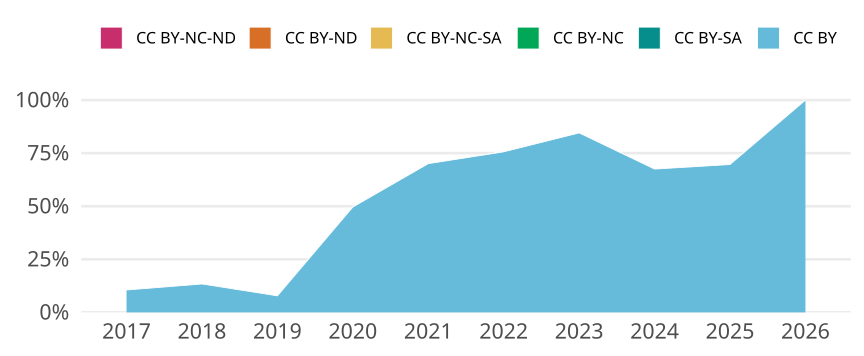

The data file committed next to this chart (first rows):
cr_year, jn_all, cc, cc_total, prop
2017, 161, CC BY, 17, 0.1056
2017, 161, CC BY-SA, 0, 0
2017, 161, CC BY-NC, 0, 0
2017, 161, CC BY-NC-SA, 0, 0
2017, 161, CC BY-ND, 0, 0
2017, 161, CC BY-NC-ND, 0, 0
2018, 157, CC BY, 21, 0.1338
2018, 157, CC BY-SA, 0, 0
2018, 157, CC BY-NC, 0, 0
2018, 157, CC BY-NC-SA, 0, 0
2018, 157, CC BY-ND, 0, 0
2018, 157, CC BY-NC-ND, 0, 0
2019, 154, CC BY, 12, 0.07792
2019, 154, CC BY-SA, 0, 0
2019, 154, CC BY-NC, 0, 0
2019, 154, CC BY-NC-SA, 0, 0
2019, 154, CC BY-ND, 0, 0
2019, 154, CC BY-NC-ND, 0, 0
2020, 129, CC BY, 64, 0.4961
2020, 129, CC BY-SA, 0, 0
2020, 129, CC BY-NC, 0, 0
2020, 129, CC BY-NC-SA, 0, 0
2020, 129, CC BY-ND, 0, 0
2020, 129, CC BY-NC-ND, 0, 0
2021, 177, CC BY, 124, 0.7006
2021, 177, CC BY-SA, 0, 0
2021, 177, CC BY-NC, 0, 0
2021, 177, CC BY-NC-SA, 0, 0
2021, 177, CC BY-ND, 0, 0
2021, 177, CC BY-NC-ND, 0, 0
2022, 119, CC BY, 90, 0.7563
2022, 119, CC BY-SA, 0, 0
2022, 119, CC BY-NC, 0, 0
2022, 119, CC BY-NC-SA, 0, 0
2022, 119, CC BY-ND, 0, 0
2022, 119, CC BY-NC-ND, 0, 0
2023, 97, CC BY, 82, 0.8454
2023, 97, CC BY-SA, 0, 0
2023, 97, CC BY-NC, 0, 0
2023, 97, CC BY-NC-SA, 0, 0
2023, 97, CC BY-ND, 0, 0
2023, 97, CC BY-NC-ND, 0, 0
2024, 80, CC BY, 54, 0.675
2024, 80, CC BY-SA, 0, 0
2024, 80, CC BY-NC, 0, 0
2024, 80, CC BY-NC-SA, 0, 0
2024, 80, CC BY-ND, 0, 0
2024, 80, CC BY-NC-ND, 0, 0
2025, 89, CC BY, 62, 0.6966
2025, 89, CC BY-SA, 0, 0
2025, 89, CC BY-NC, 0, 0
2025, 89, CC BY-NC-SA, 0, 0
2025, 89, CC BY-ND, 0, 0
2025, 89, CC BY-NC-ND, 0, 0
2026, 12, CC BY, 12, 1
2026, 12, CC BY-SA, 0, 0
2026, 12, CC BY-NC, 0, 0
2026, 12, CC BY-NC-SA, 0, 0
2026, 12, CC BY-ND, 0, 0
2026, 12, CC BY-NC-ND, 0, 0
